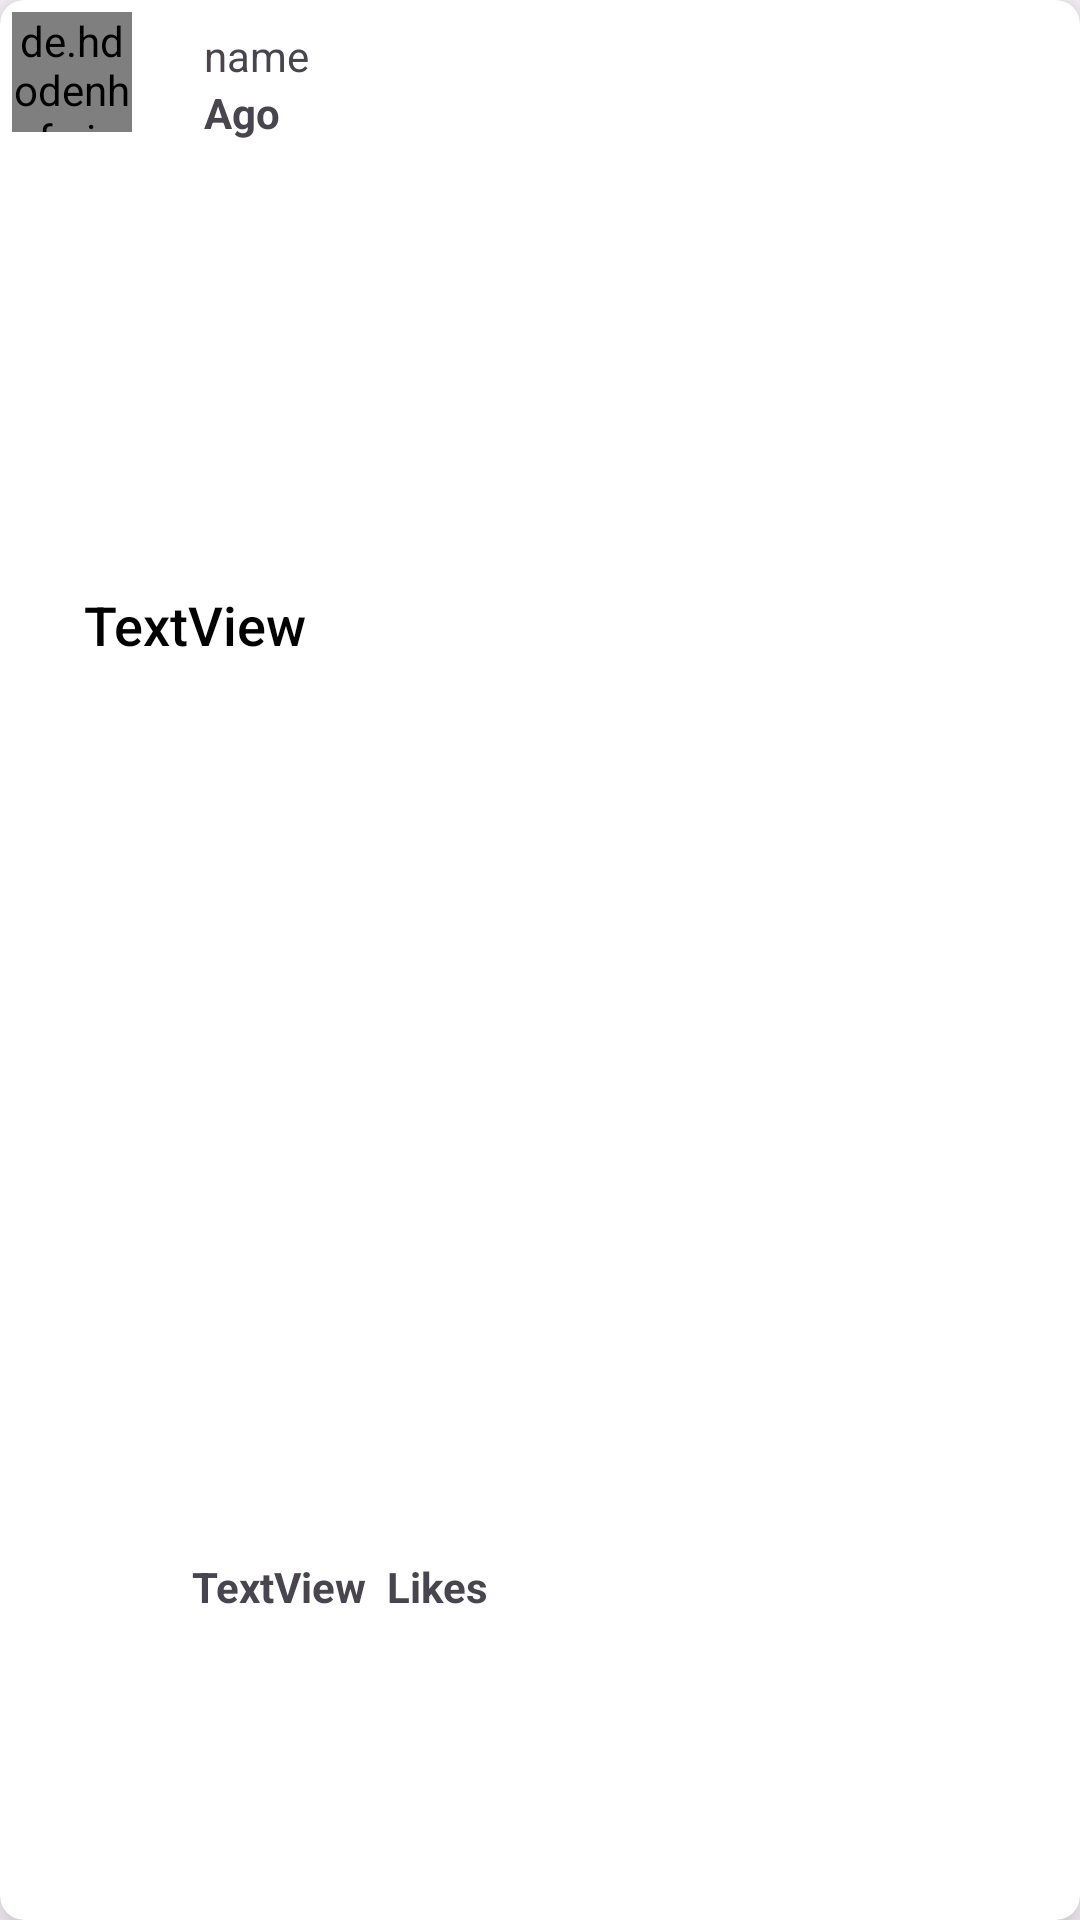

This screen was rendered from an Android layout file. Write that file and the resources it references.
<!-- AndroidManifest.xml: application theme Theme.Instamate -->
<!-- res/layout/feed_rv.xml -->
<?xml version="1.0" encoding="utf-8"?>
<androidx.cardview.widget.CardView xmlns:android="http://schemas.android.com/apk/res/android"
    xmlns:app="http://schemas.android.com/apk/res-auto"
    xmlns:tools="http://schemas.android.com/tools"
    android:layout_width="match_parent"
    android:layout_height="wrap_content"
    android:layout_margin="4dp"
    app:cardCornerRadius="8dp"
    app:cardElevation="10dp">

    <LinearLayout
        android:layout_width="match_parent"
        android:layout_height="match_parent"
        android:layout_margin="4dp"
        android:orientation="vertical">

        <androidx.constraintlayout.widget.ConstraintLayout
            android:layout_width="match_parent"
            android:layout_height="wrap_content">

            <de.hdodenhof.circleimageview.CircleImageView
                android:id="@+id/feed_profile_image"
                android:layout_width="40dp"
                android:layout_height="40dp"
                android:layout_marginBottom="8dp"
                android:src="@drawable/user_icon"
                app:civ_border_color="#3F51B5"
                app:civ_border_width="2dp"
                app:layout_constraintBottom_toBottomOf="parent"
                app:layout_constraintStart_toStartOf="parent"
                app:layout_constraintTop_toTopOf="parent" />

            <TextView
                android:id="@+id/feed_username"
                android:layout_width="wrap_content"
                android:layout_height="wrap_content"
                android:layout_marginStart="24dp"
                android:text="name"
                app:layout_constraintBottom_toTopOf="@+id/feed_time"
                app:layout_constraintStart_toEndOf="@+id/feed_profile_image"
                app:layout_constraintTop_toTopOf="parent"
                app:layout_constraintVertical_chainStyle="packed" />

            <TextView
                android:id="@+id/feed_time"
                android:layout_width="wrap_content"
                android:layout_height="wrap_content"
                android:text="Ago"
                android:textStyle="bold"
                app:layout_constraintBottom_toBottomOf="parent"
                app:layout_constraintStart_toStartOf="@+id/feed_username"


                app:layout_constraintTop_toBottomOf="@+id/feed_username" />


        </androidx.constraintlayout.widget.ConstraintLayout>

        <ImageView
            android:id="@+id/feed_image"
            android:layout_width="match_parent"
            android:layout_height="wrap_content"
            android:adjustViewBounds="true"
            android:minHeight="100dp"
            android:scaleType="fitCenter"
            android:layout_margin="20dp"
            app:srcCompat="@drawable/image" />

        <TextView
            android:id="@+id/feed_caption"
            android:layout_width="match_parent"
            android:layout_height="wrap_content"
            android:layout_marginStart="20dp"
            android:layout_marginEnd="20dp"
            android:padding="4dp"
            android:layout_marginBottom="10dp"
            android:fontFamily="sans-serif-medium"
            android:text="TextView"
            android:textColor="#000000"
            android:textSize="18sp" />

        <androidx.constraintlayout.widget.ConstraintLayout
            android:layout_width="match_parent"
            android:layout_height="match_parent">

            <ImageView
                android:id="@+id/feed_like"
                android:layout_width="36dp"
                android:layout_height="36dp"
                android:layout_marginStart="16dp"
                android:layout_marginTop="16dp"
                android:layout_marginBottom="8dp"
                app:layout_constraintBottom_toBottomOf="parent"
                app:layout_constraintEnd_toStartOf="@+id/feed_send"
                app:layout_constraintHorizontal_bias="0.0"
                app:layout_constraintStart_toStartOf="parent"
                app:layout_constraintTop_toTopOf="parent"
                tools:srcCompat="@drawable/heart" />

            <ImageView
                android:id="@+id/feed_send"
                android:layout_width="36dp"
                android:layout_height="36dp"
                android:layout_marginTop="16dp"
                android:layout_marginEnd="16dp"
                app:layout_constraintEnd_toEndOf="parent"
                app:layout_constraintTop_toTopOf="parent"
                tools:srcCompat="@drawable/send" />

            <TextView
                android:id="@+id/feed_likeCount"
                android:layout_width="wrap_content"
                android:layout_height="wrap_content"
                android:layout_marginStart="8dp"
                android:text="TextView"
                android:textStyle="bold"
                app:layout_constraintBottom_toBottomOf="parent"
                app:layout_constraintStart_toEndOf="@+id/feed_like"
                app:layout_constraintTop_toTopOf="@+id/feed_like" />

            <TextView
                android:id="@+id/textView5"
                android:layout_width="wrap_content"
                android:layout_height="wrap_content"
                android:text="  Likes"
                android:textStyle="bold"
                app:layout_constraintBottom_toBottomOf="@+id/feed_likeCount"
                app:layout_constraintStart_toEndOf="@+id/feed_likeCount"
                app:layout_constraintTop_toTopOf="@+id/feed_likeCount" />
        </androidx.constraintlayout.widget.ConstraintLayout>


    </LinearLayout>

</androidx.cardview.widget.CardView>
<!-- resources referenced by this layout -->
<resources>
  <style name="Theme.Instamate" parent="Base.Theme.Instamate" />
  <style name="Base.Theme.Instamate" parent="Theme.Material3.DayNight.NoActionBar">
          
          
      </style>
</resources>
